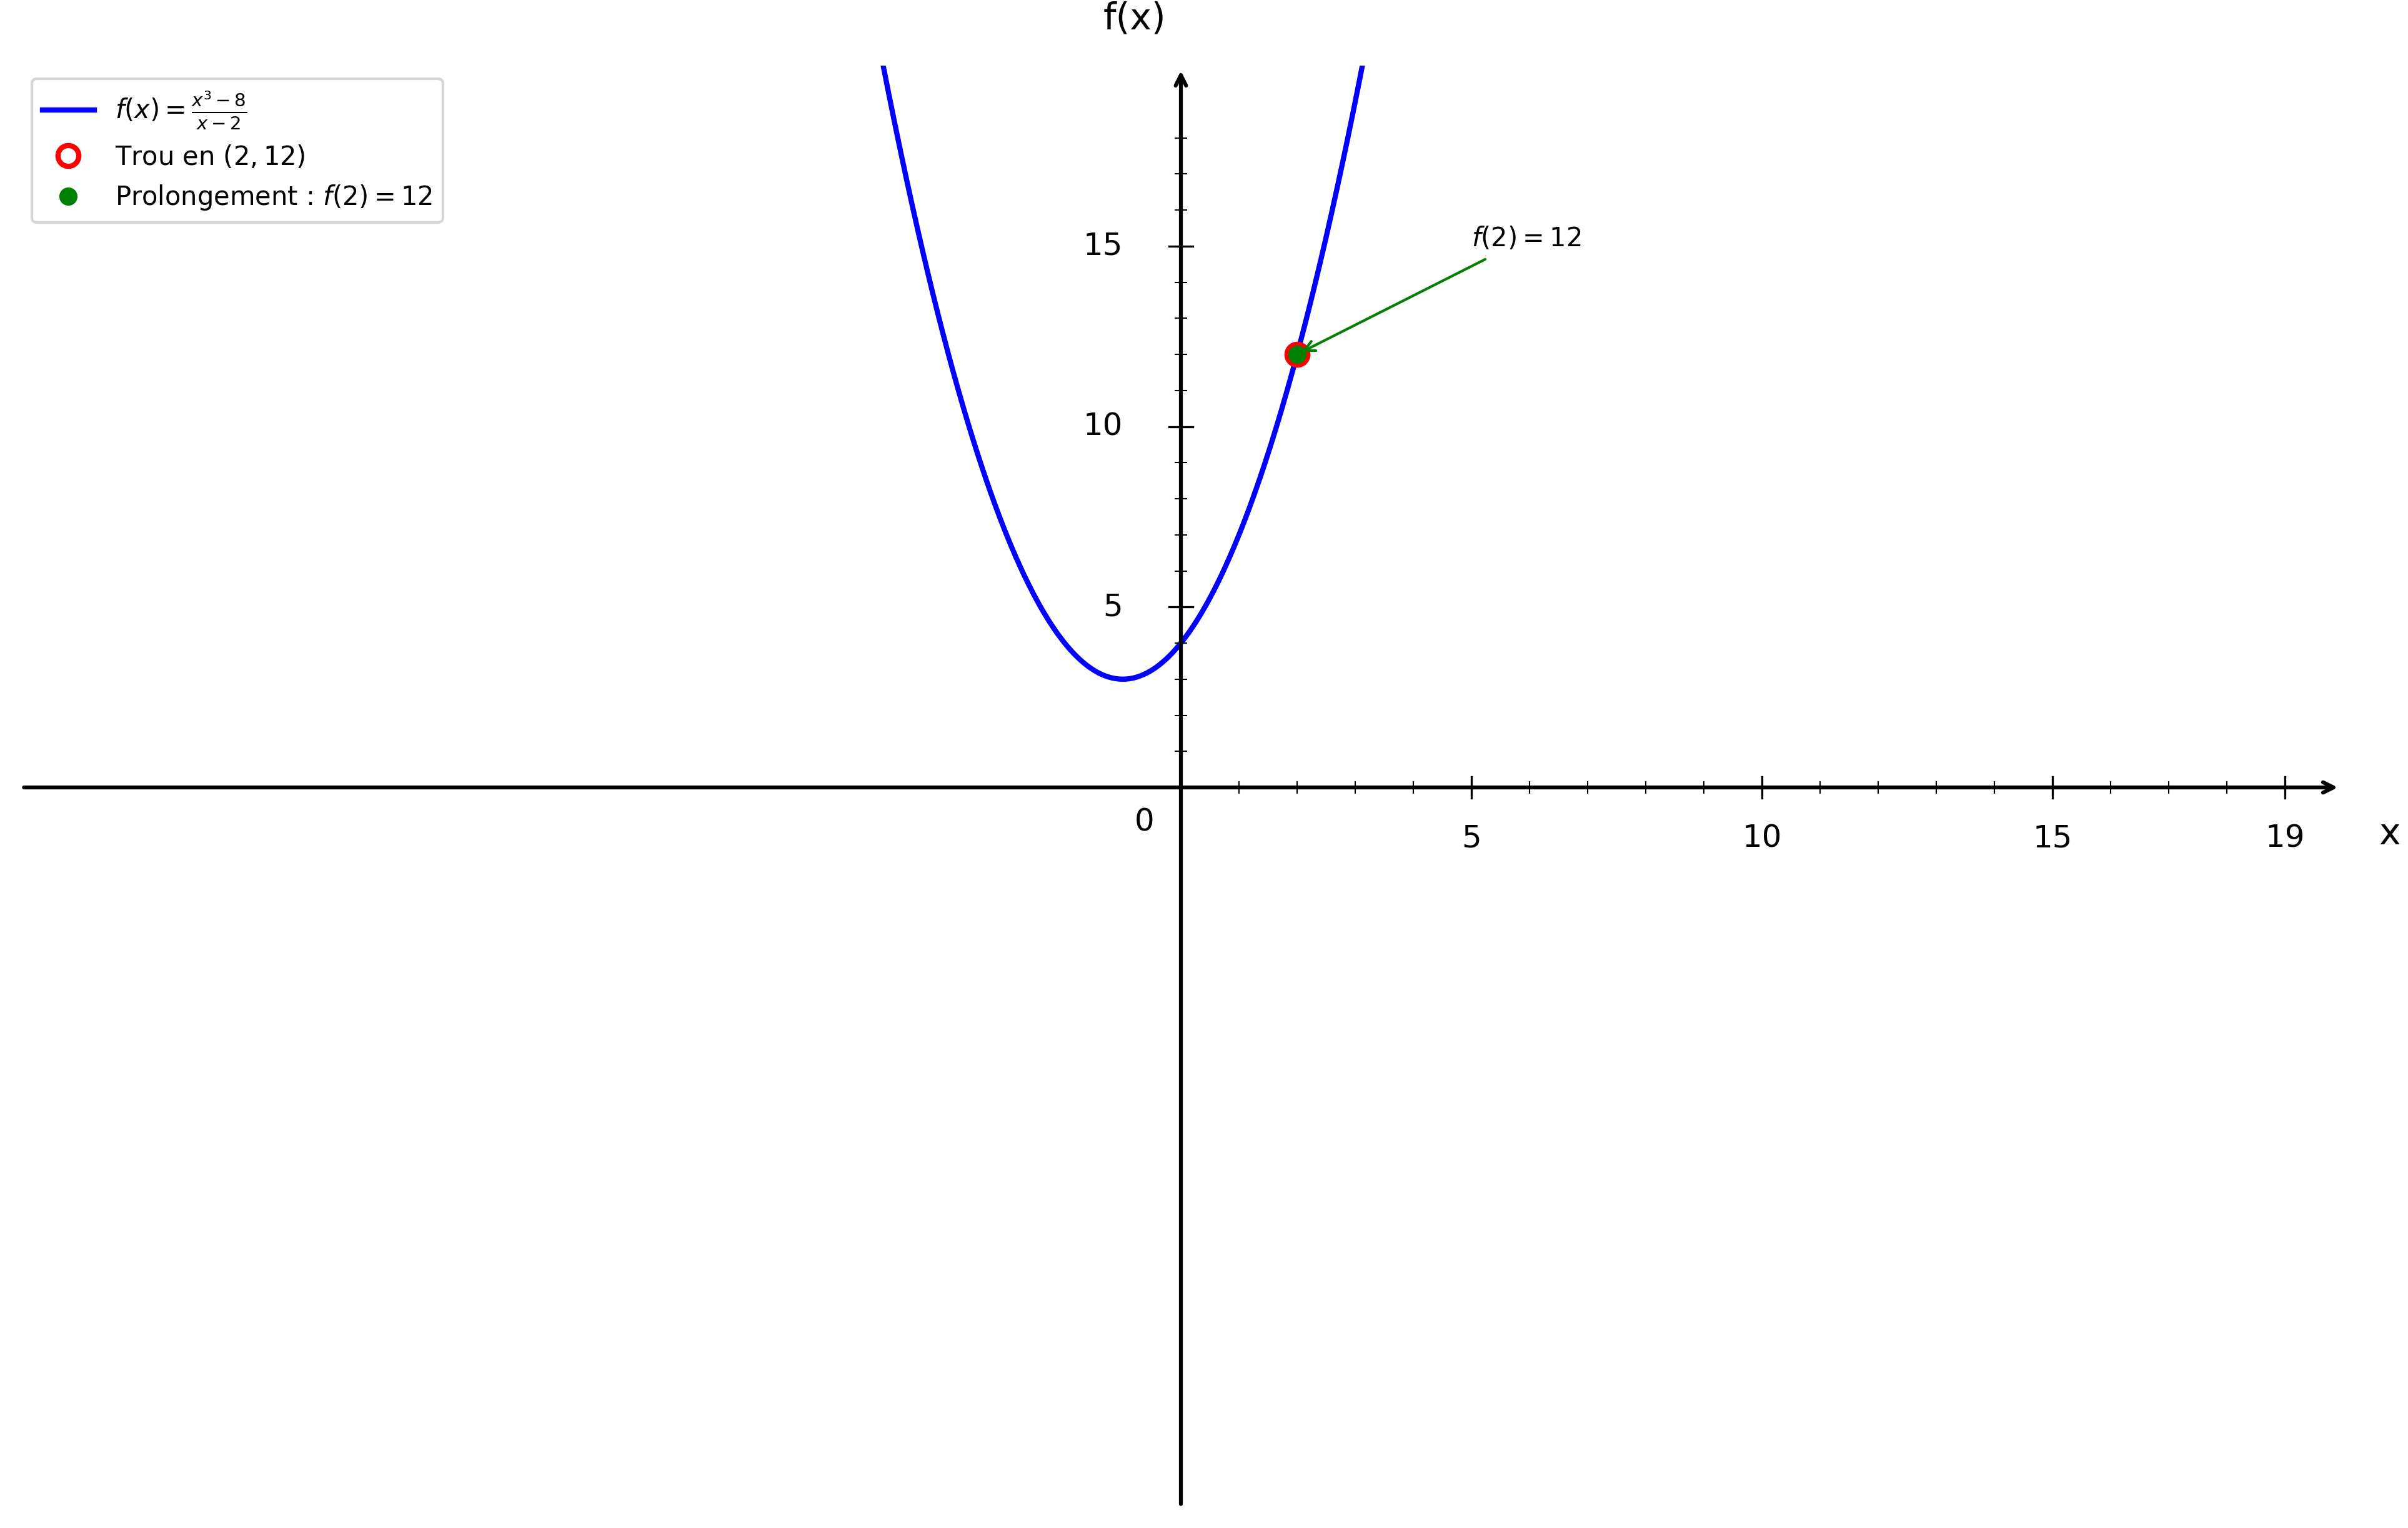

Python code for this plot:
import numpy as np
import matplotlib.pyplot as plt

plt.figure(figsize=(16, 10))
ax = plt.gca()

# Fonction f(x) = (x³ - 8)/(x - 2)
def f(x):
    return (x**3 - 8) / (x - 2)

# Domaine de définition (éviter x = 2)
x1 = np.linspace(-20, 1.95, 1500)
x2 = np.linspace(2.05, 20, 1500)

# Courbes
plt.plot(x1, f(x1), 'b-', linewidth=2, label=r'$f(x) = \frac{x^3 - 8}{x - 2}$')
plt.plot(x2, f(x2), 'b-', linewidth=2)

# Trou en x = 2, y = 12 (discontinuité évitable)
plt.plot(2, 12, 'ro', markersize=8, markerfacecolor='white', markeredgewidth=2, label='Trou en $(2, 12)$')

# Point de prolongement
plt.plot(2, 12, 'go', markersize=6, label='Prolongement : $f(2) = 12$')

# Annotation (déplacée pour éviter l'axe)
ax.annotate('$f(2) = 12$', (2, 12), xytext=(5, 15), fontsize=10,
            arrowprops=dict(arrowstyle='->', color='green', lw=1))

# Limites
plt.xlim(-20, 20)
plt.ylim(-20, 20)

# Désactiver ticks automatiques
ax.set_xticks([])
ax.set_yticks([])

# Supprimer spines
for spine in ax.spines.values():
    spine.set_visible(False)

# Tracer les axes avec flèches
ax.annotate("", xy=(20, 0), xytext=(-20, 0),
            arrowprops=dict(arrowstyle="->", color="black", linewidth=1.5))
ax.annotate("", xy=(0, 20), xytext=(0, -20),
            arrowprops=dict(arrowstyle="->", color="black", linewidth=1.5))

# Texte "0"
ax.text(-0.8, -1.2, '0', fontsize=12)

# --- Graduation manuelle ---
xticks_major = [5, 10, 15, 19]
yticks_major = [5, 10, 15, 19]

# Axe X grandes graduations
for x in xticks_major:
    ax.plot([x, x], [-0.3, 0.3], color="black", linewidth=0.8)
    ax.text(x, -1.0, str(x), ha='center', va='top', fontsize=12)

# Axe Y grandes graduations
for y in yticks_major:
    if y < 19:
        ax.plot([-0.2, 0.2], [y, y], color="black", linewidth=0.8)
        ax.text(-1.0, y, str(y), ha='right', va='center', fontsize=12)

# --- Petites graduations intermédiaires (tous les 1) ---
# Axe X
for x in range(1, 20):
    if x not in xticks_major:
        ax.plot([x, x], [-0.15, 0.15], color="black", linewidth=0.5)

# Axe Y
for y in range(1, 20):
    if y not in yticks_major and y < 19:
        ax.plot([-0.1, 0.1], [y, y], color="black", linewidth=0.5)

# Labels
plt.xlabel('x', fontsize=14, labelpad=15)
plt.ylabel('f(x)', fontsize=14, labelpad=15, rotation=0)
ax.xaxis.set_label_coords(1.02, 0.48)
ax.yaxis.set_label_coords(0.48, 1.02)

# Légende
plt.legend(fontsize=10, loc='upper left')

# Sauvegarde
plt.savefig('/Users/anthonytabet/Desktop/OptiTABV2/OptiTAB/frontend/cours/graphe/prolongement_question1.png', 
            dpi=300, bbox_inches='tight')
plt.show()

print("Graphique 'prolongement_question1.png' créé avec succès!")
